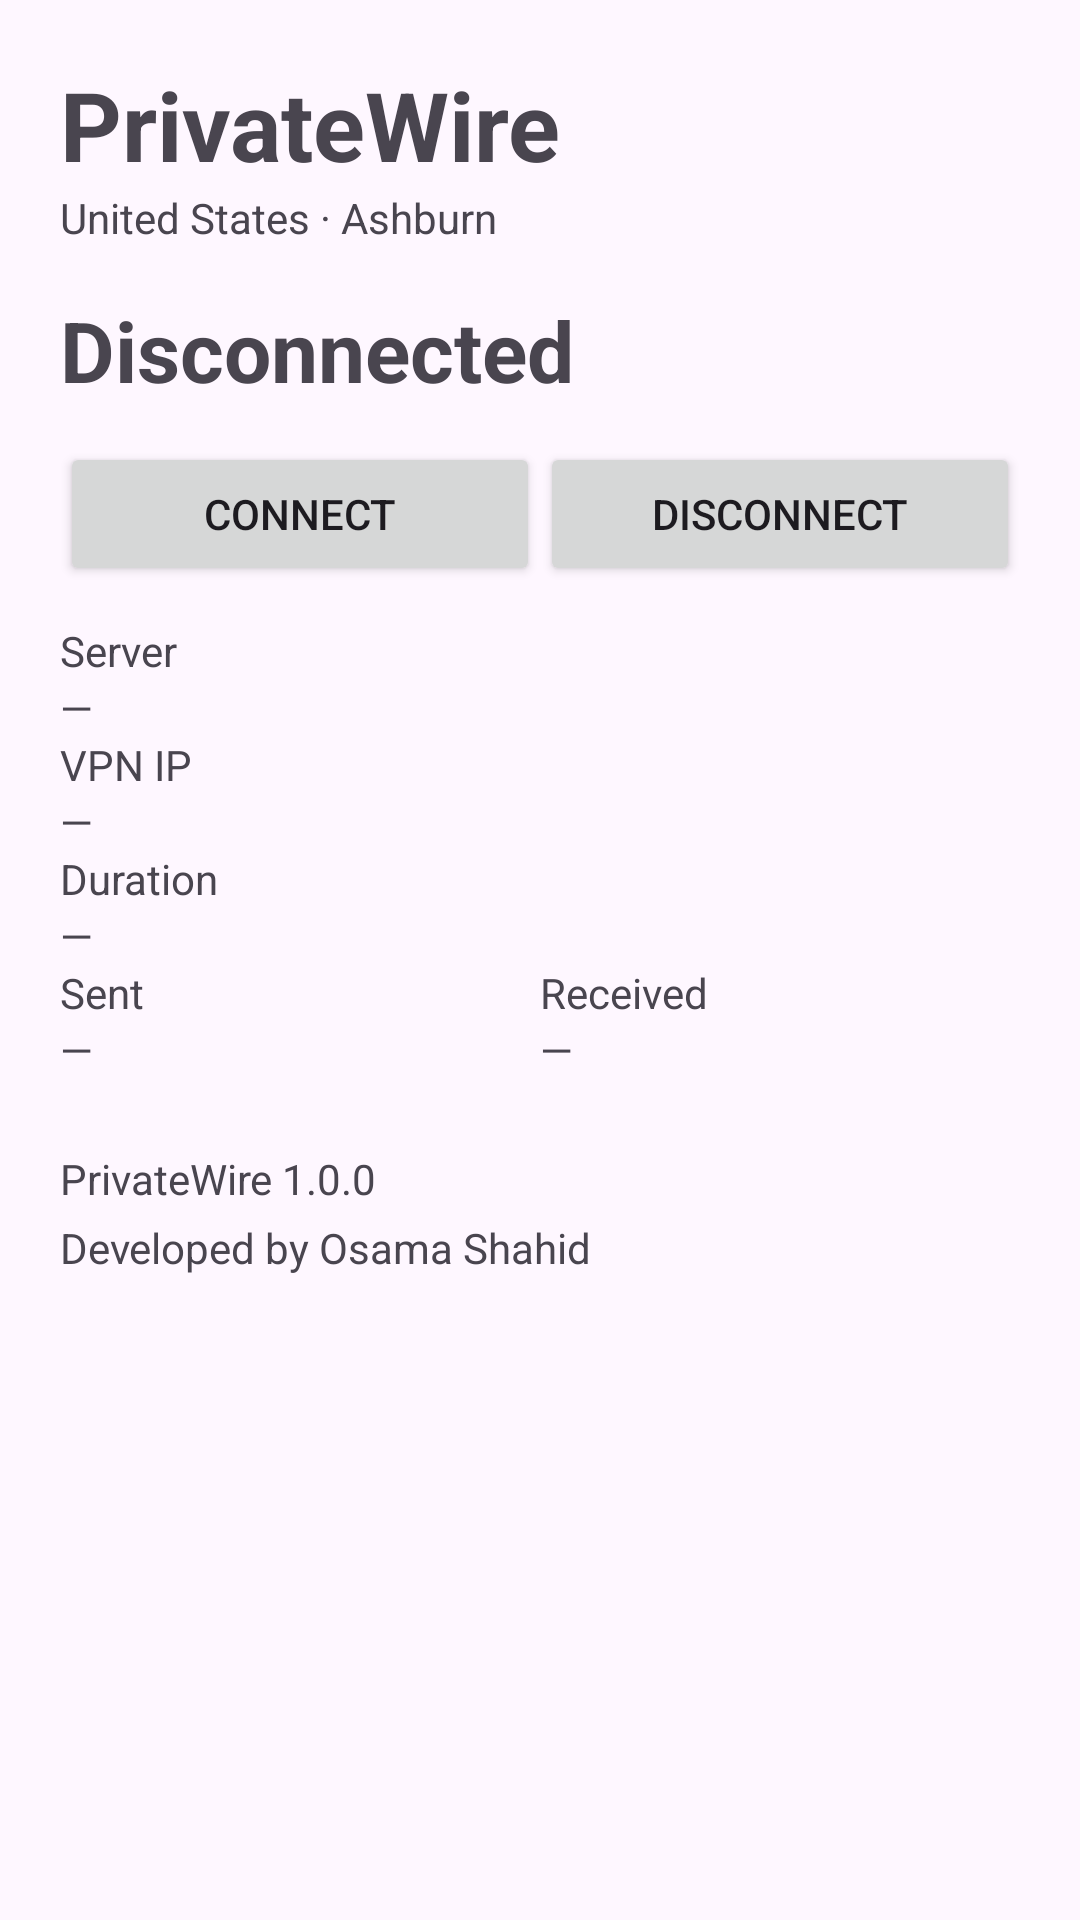

Write the Android layout XML for this screen, with the resource values it uses.
<!-- AndroidManifest.xml: application theme Theme.PrivateWire -->
<!-- res/layout/activity_main.xml -->
<?xml version="1.0" encoding="utf-8"?>
<ScrollView xmlns:android="http://schemas.android.com/apk/res/android"
    android:layout_width="match_parent"
    android:layout_height="match_parent"
    android:padding="20dp">

    <LinearLayout
        android:layout_width="match_parent"
        android:layout_height="wrap_content"
        android:orientation="vertical">

        <TextView
            android:layout_width="match_parent"
            android:layout_height="wrap_content"
            android:textSize="32sp"
            android:textStyle="bold"
            android:text="@string/app_name" />

        <TextView
            android:id="@+id/textLocation"
            android:layout_width="match_parent"
            android:layout_height="wrap_content"
            android:text="@string/location_value" />

        <TextView
            android:id="@+id/textStatus"
            android:layout_width="match_parent"
            android:layout_height="wrap_content"
            android:layout_marginTop="16dp"
            android:textSize="28sp"
            android:textStyle="bold"
            android:text="@string/state_disconnected" />

        <LinearLayout
            android:id="@+id/errorBox"
            android:layout_width="match_parent"
            android:layout_height="wrap_content"
            android:orientation="vertical"
            android:visibility="gone">
            <TextView
                android:id="@+id/errorText"
                android:layout_width="match_parent"
                android:layout_height="wrap_content" />
        </LinearLayout>

        <TextView
            android:id="@+id/textSetupHint"
            android:layout_width="match_parent"
            android:layout_height="wrap_content"
            android:text="@string/setup_hint"
            android:visibility="gone" />

        <LinearLayout
            android:layout_width="match_parent"
            android:layout_height="wrap_content"
            android:layout_marginTop="12dp"
            android:orientation="horizontal">

            <Button
                android:id="@+id/btnConnect"
                android:layout_width="0dp"
                android:layout_height="wrap_content"
                android:layout_weight="1"
                android:text="@string/connect" />

            <Button
                android:id="@+id/btnDisconnect"
                android:layout_width="0dp"
                android:layout_height="wrap_content"
                android:layout_weight="1"
                android:text="@string/disconnect" />
        </LinearLayout>

        <TextView android:layout_width="wrap_content" android:layout_height="wrap_content"
            android:layout_marginTop="12dp"
            android:text="@string/server_label" />
        <TextView android:id="@+id/textEndpoint" android:layout_width="match_parent"
            android:layout_height="wrap_content" android:text="—" />

        <TextView android:layout_width="wrap_content" android:layout_height="wrap_content"
            android:text="@string/ip_label" />
        <TextView android:id="@+id/textAssignedIp" android:layout_width="match_parent"
            android:layout_height="wrap_content" android:text="—" />

        <TextView android:layout_width="wrap_content" android:layout_height="wrap_content"
            android:text="@string/duration_label" />
        <TextView android:id="@+id/textDuration" android:layout_width="match_parent"
            android:layout_height="wrap_content" android:text="—" />

        <LinearLayout
            android:layout_width="match_parent"
            android:layout_height="wrap_content"
            android:orientation="horizontal">

            <LinearLayout
                android:layout_width="0dp"
                android:layout_height="wrap_content"
                android:layout_weight="1"
                android:orientation="vertical">
                <TextView android:layout_width="wrap_content" android:layout_height="wrap_content"
                    android:text="@string/up_label" />
                <TextView android:id="@+id/textUp" android:layout_width="wrap_content"
                    android:layout_height="wrap_content" android:text="—" />
            </LinearLayout>

            <LinearLayout
                android:layout_width="0dp"
                android:layout_height="wrap_content"
                android:layout_weight="1"
                android:orientation="vertical">
                <TextView android:layout_width="wrap_content" android:layout_height="wrap_content"
                    android:text="@string/down_label" />
                <TextView android:id="@+id/textDown" android:layout_width="wrap_content"
                    android:layout_height="wrap_content" android:text="—" />
            </LinearLayout>
        </LinearLayout>

        <TextView
            android:id="@+id/textVersion"
            android:layout_width="match_parent"
            android:layout_height="wrap_content"
            android:layout_marginTop="24dp"
            android:text="@string/version_footer" />

        <TextView
            android:id="@+id/textDeveloper"
            android:layout_width="match_parent"
            android:layout_height="wrap_content"
            android:layout_marginTop="4dp"
            android:text="@string/developed_by" />
    </LinearLayout>
</ScrollView>
<!-- resources referenced by this layout -->
<resources>
  <string name="app_name">PrivateWire</string>
  <string name="connect">Connect</string>
  <string name="developed_by">Developed by Osama Shahid</string>
  <string name="disconnect">Disconnect</string>
  <string name="down_label">Received</string>
  <string name="duration_label">Duration</string>
  <string name="ip_label">VPN IP</string>
  <string name="location_value">United States · Ashburn</string>
  <string name="server_label">Server</string>
  <string name="setup_hint">Setting up this device…</string>
  <string name="state_disconnected">Disconnected</string>
  <string name="up_label">Sent</string>
  <string name="version_footer">PrivateWire 1.0.0</string>
  <style name="Theme.PrivateWire" parent="Theme.Material3.DayNight.NoActionBar">
          <item name="colorPrimary">@color/pw_primary</item>
          <item name="android:statusBarColor">?attr/colorPrimary</item>
      </style>
  <color name="pw_primary">#1B6EF3</color>
</resources>
